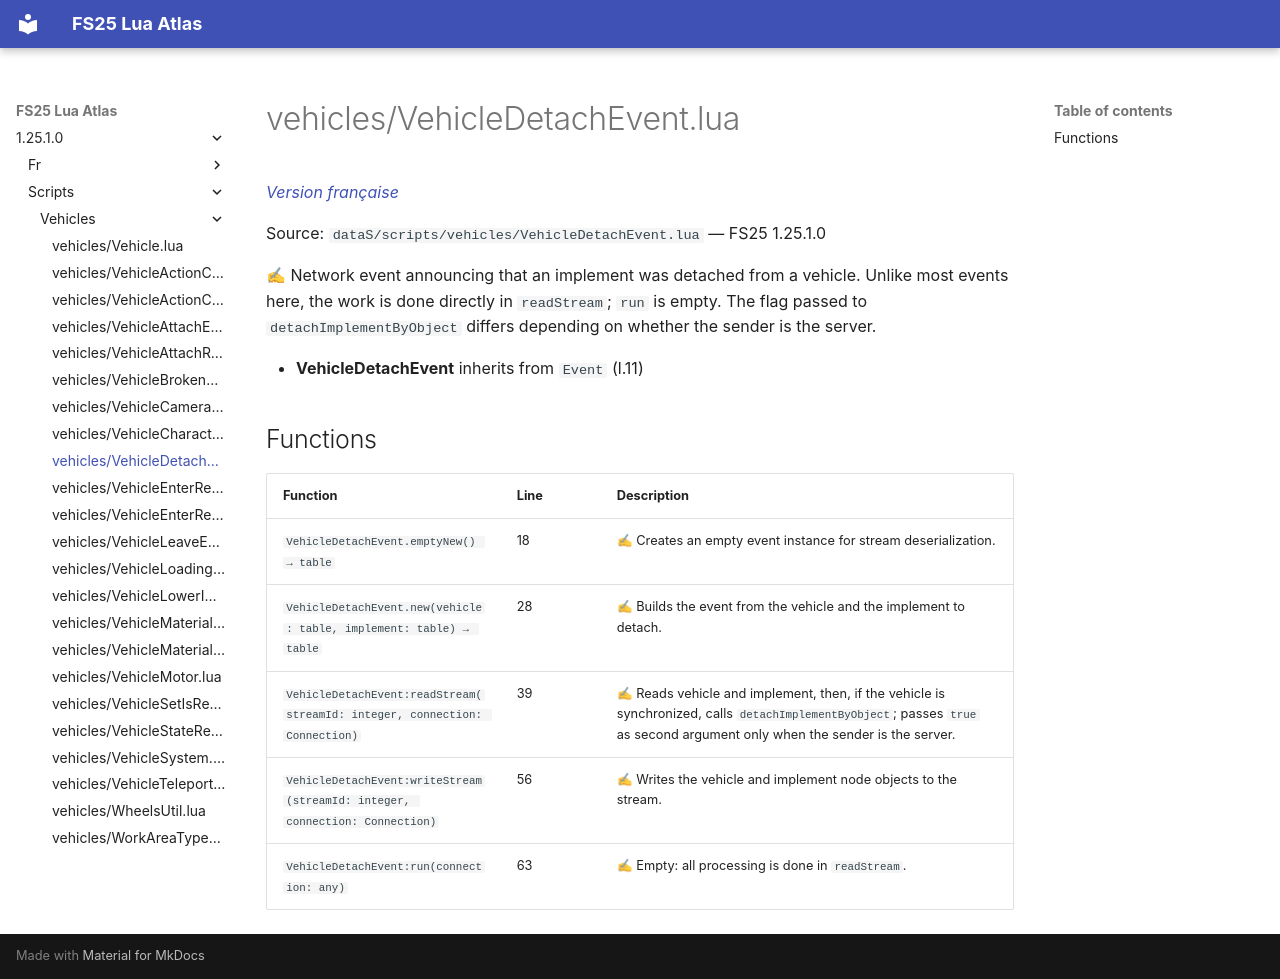

repository: Tim0219800/fs25-lua-atlas · page: 1.25.1.0/scripts/vehicles/VehicleDetachEvent.html · generator: mkdocs

# vehicles/VehicleDetachEvent.lua

*[Version française](../../fr/scripts/vehicles/VehicleDetachEvent.md)*

Source: `dataS/scripts/vehicles/VehicleDetachEvent.lua` — FS25 1.25.1.0

✍ Network event announcing that an implement was detached from a vehicle. Unlike most events here, the work is done directly in `readStream`; `run` is empty. The flag passed to `detachImplementByObject` differs depending on whether the sender is the server.

- **VehicleDetachEvent** inherits from `Event` (l.11)

## Functions

| Function | Line | Description |
|---|---|---|
| `VehicleDetachEvent.emptyNew() → table` | 18 | ✍ Creates an empty event instance for stream deserialization. |
| `VehicleDetachEvent.new(vehicle: table, implement: table) → table` | 28 | ✍ Builds the event from the vehicle and the implement to detach. |
| `VehicleDetachEvent:readStream(streamId: integer, connection: Connection)` | 39 | ✍ Reads vehicle and implement, then, if the vehicle is synchronized, calls `detachImplementByObject`; passes `true` as second argument only when the sender is the server. |
| `VehicleDetachEvent:writeStream(streamId: integer, connection: Connection)` | 56 | ✍ Writes the vehicle and implement node objects to the stream. |
| `VehicleDetachEvent:run(connection: any)` | 63 | ✍ Empty: all processing is done in `readStream`. |
